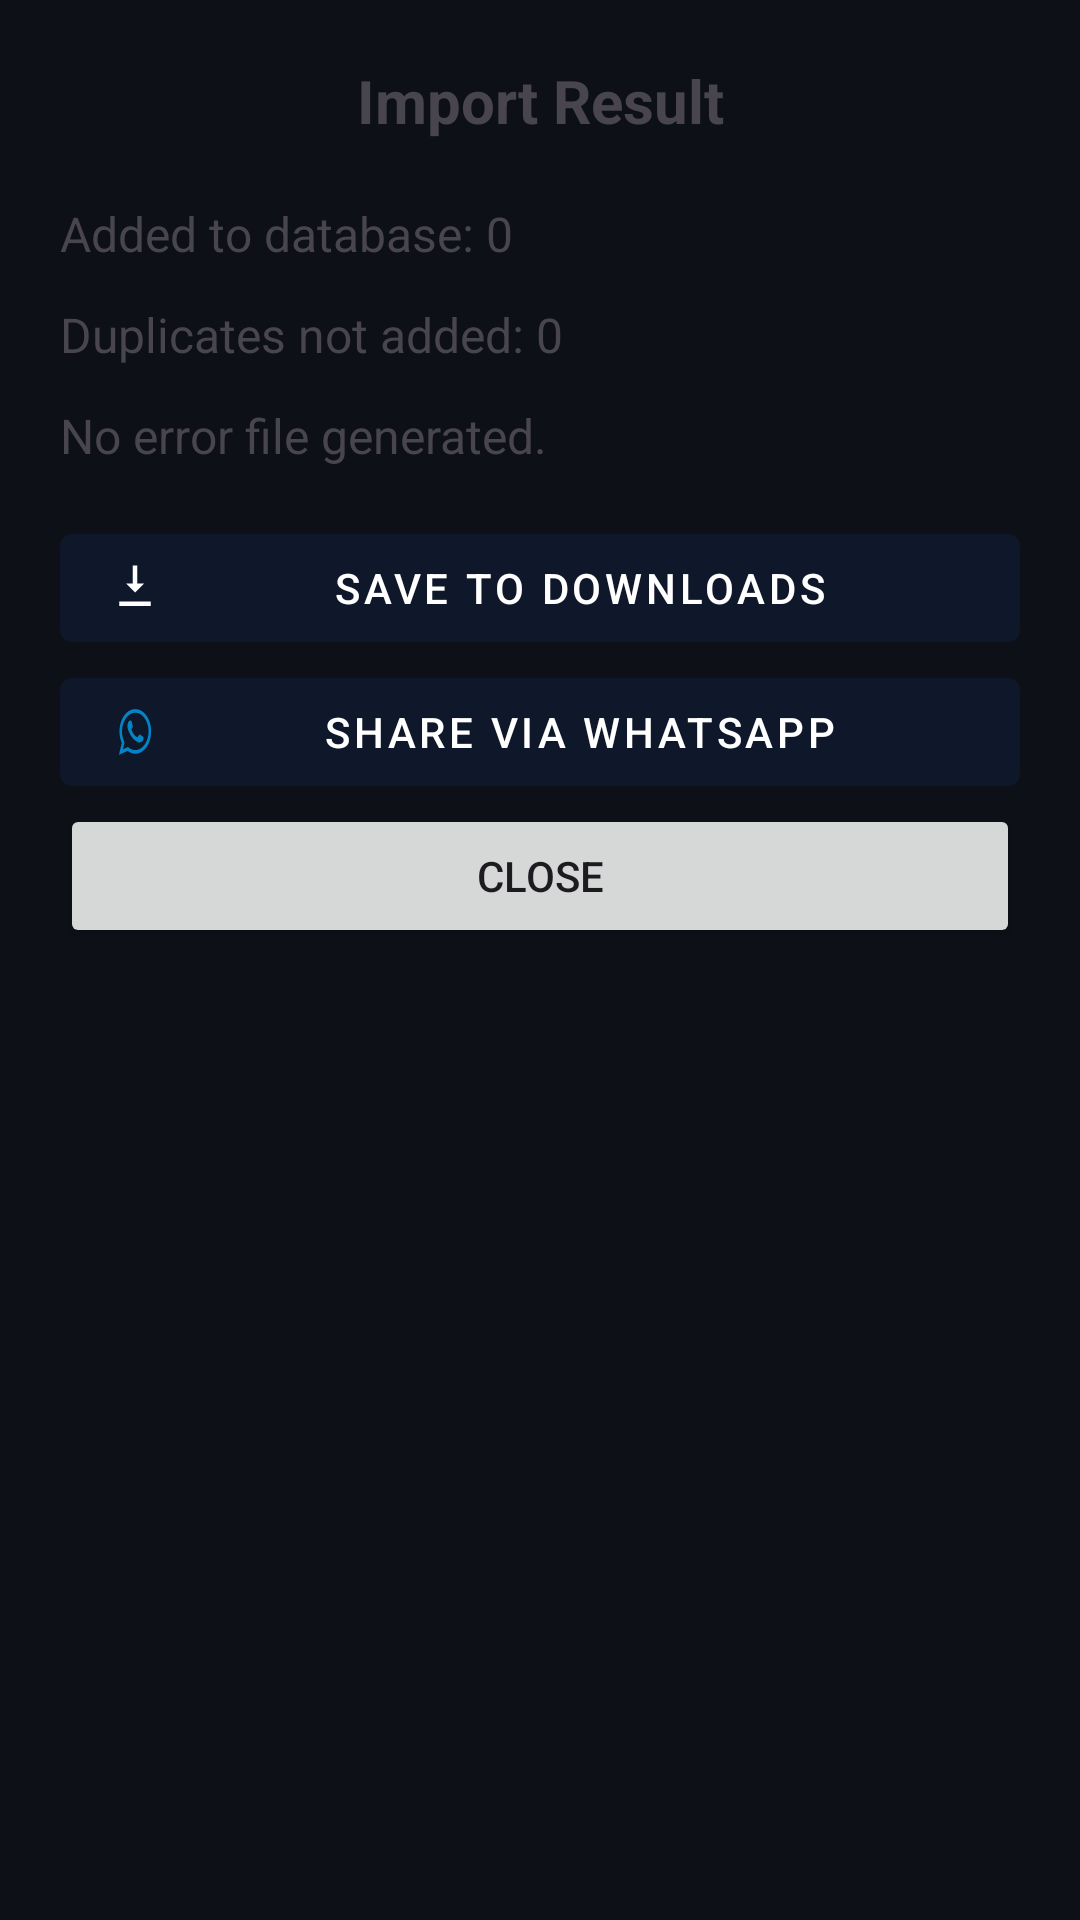

Reconstruct the res/layout file that produces this screen, plus the resources it refers to.
<!-- AndroidManifest.xml: application theme Theme.SheetCompute -->
<!-- res/layout/dialog_import_result.xml -->
<?xml version="1.0" encoding="utf-8"?>
<LinearLayout    xmlns:app="http://schemas.android.com/apk/res-auto"
    xmlns:android="http://schemas.android.com/apk/res/android"
    android:layout_width="match_parent"
    android:layout_height="wrap_content"
    android:orientation="vertical"
    android:padding="20dp"
    android:background="?android:attr/windowBackground">

    <TextView
        android:layout_width="match_parent"
        android:layout_height="wrap_content"
        android:text="Import Result"
        android:textSize="20sp"
        android:textStyle="bold"
        android:gravity="center"
        android:layout_marginBottom="20dp" />

    
    <TextView
        android:id="@+id/textAddedCount"
        android:layout_width="match_parent"
        android:layout_height="wrap_content"
        android:text="Added to database: 0"
        android:textSize="16sp"
        android:layout_marginBottom="12dp" />

    <TextView
        android:id="@+id/textDuplicateCount"
        android:layout_width="match_parent"
        android:layout_height="wrap_content"
        android:text="Duplicates not added: 0"
        android:textSize="16sp"
        android:layout_marginBottom="12dp" />

    <TextView
        android:id="@+id/textErrorFile"
        android:layout_width="match_parent"
        android:layout_height="wrap_content"
        android:text="No error file generated."
        android:textSize="16sp"
        android:layout_marginBottom="16dp" />

    <com.google.android.material.button.MaterialButton
        android:id="@+id/buttonSaveReport"
        android:layout_width="match_parent"
        android:layout_height="wrap_content"
        android:text="Save to Downloads"
        app:icon="@drawable/ic_download"
        app:iconPadding="8dp"
        app:iconGravity="start"
        style="@style/Widget.MaterialComponents.Button" />

    <com.google.android.material.button.MaterialButton
        android:id="@+id/buttonShareWhatsapp"
        android:layout_width="match_parent"
        android:layout_height="wrap_content"
        android:text="Share via WhatsApp"
        app:icon="@drawable/whatsapp"
        app:iconPadding="8dp"
        app:iconGravity="start"
        app:iconTint="@color/secondary"
        style="@style/Widget.MaterialComponents.Button" />
    <Button
        android:id="@+id/buttonClose"
        android:layout_width="match_parent"
        android:layout_height="wrap_content"
        android:text="Close" />

</LinearLayout>
<!-- resources referenced by this layout -->
<resources>
  <color name="secondary">#0284C7</color>
  <!-- drawable ic_download (drawable) -->
  <?xml version="1.0" encoding="utf-8"?>
  <vector xmlns:android="http://schemas.android.com/apk/res/android"
      android:width="24dp"
      android:height="24dp"
      android:autoMirrored="true"
      android:viewportWidth="24"
      android:viewportHeight="24">
      <path
          android:fillColor="#000000"
          android:pathData="M5,20h14v-2H5v2zM12,2v12l4-4h-3V2h-2v8H8l4,4z" />
  </vector>
  <!-- drawable whatsapp: vector/xml drawable (drawable, 29421 chars, omitted) -->
  <style name="Theme.SheetCompute" parent="Theme.Material3.DayNight.NoActionBar">
          
          <item name="colorPrimary">@color/primary</item>
          <item name="colorPrimaryVariant">@color/primary_variant</item>
          <item name="colorOnPrimary">@color/on_primary</item>
          
          
          <item name="colorSecondary">@color/secondary</item>
          <item name="colorSecondaryVariant">@color/secondary_variant</item>
          <item name="colorOnSecondary">@color/on_secondary</item>
          
          
          <item name="android:statusBarColor">@color/dark_bg</item>
          <item name="android:windowLightStatusBar">false</item>
          
          
          <item name="android:colorBackground">@color/dark_bg</item>
          <item name="colorSurface">@color/surface</item>
          <item name="colorOnSurface">@color/on_surface</item>
          <item name="colorOnBackground">@color/on_background</item>
          
          
          <item name="colorError">@color/error</item>
          <item name="colorOnError">@color/white</item>
  
          <item name="android:windowDrawsSystemBarBackgrounds">true</item>
          <item name="android:navigationBarColor">@android:color/transparent</item>
      </style>
  <color name="primary">#0F172A</color>
  <color name="primary_variant">#020617</color>
  <color name="on_primary">#FFFFFF</color>
  <color name="secondary_variant">#0369A1</color>
  <color name="on_secondary">#FFFFFF</color>
  <color name="dark_bg">#0D1117</color>
  <color name="surface">#F1F5F9</color>
  <color name="on_surface">#0F172A</color>
  <color name="on_background">#0F172A</color>
  <color name="error">#B91C1C</color>
  <color name="white">#FFFFFFFF</color>
</resources>
